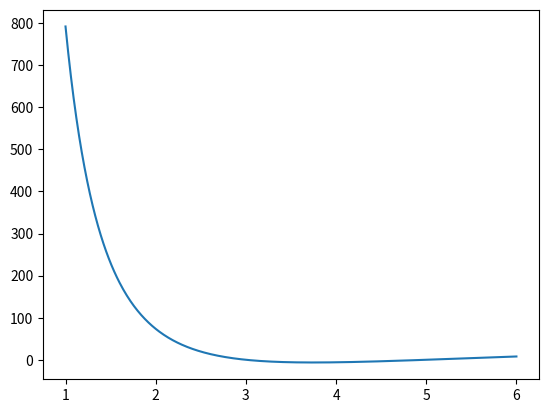

The script that saved this image:
def f(x):
    return ((108 - 815 * (x ** (-1)) + 1500 * (x ** (-2))) - x)

import numpy as np
import matplotlib.pyplot as plt
x=np.arange(1, 6.01, 0.01)
plt.plot(x, f(x))
plt.show()